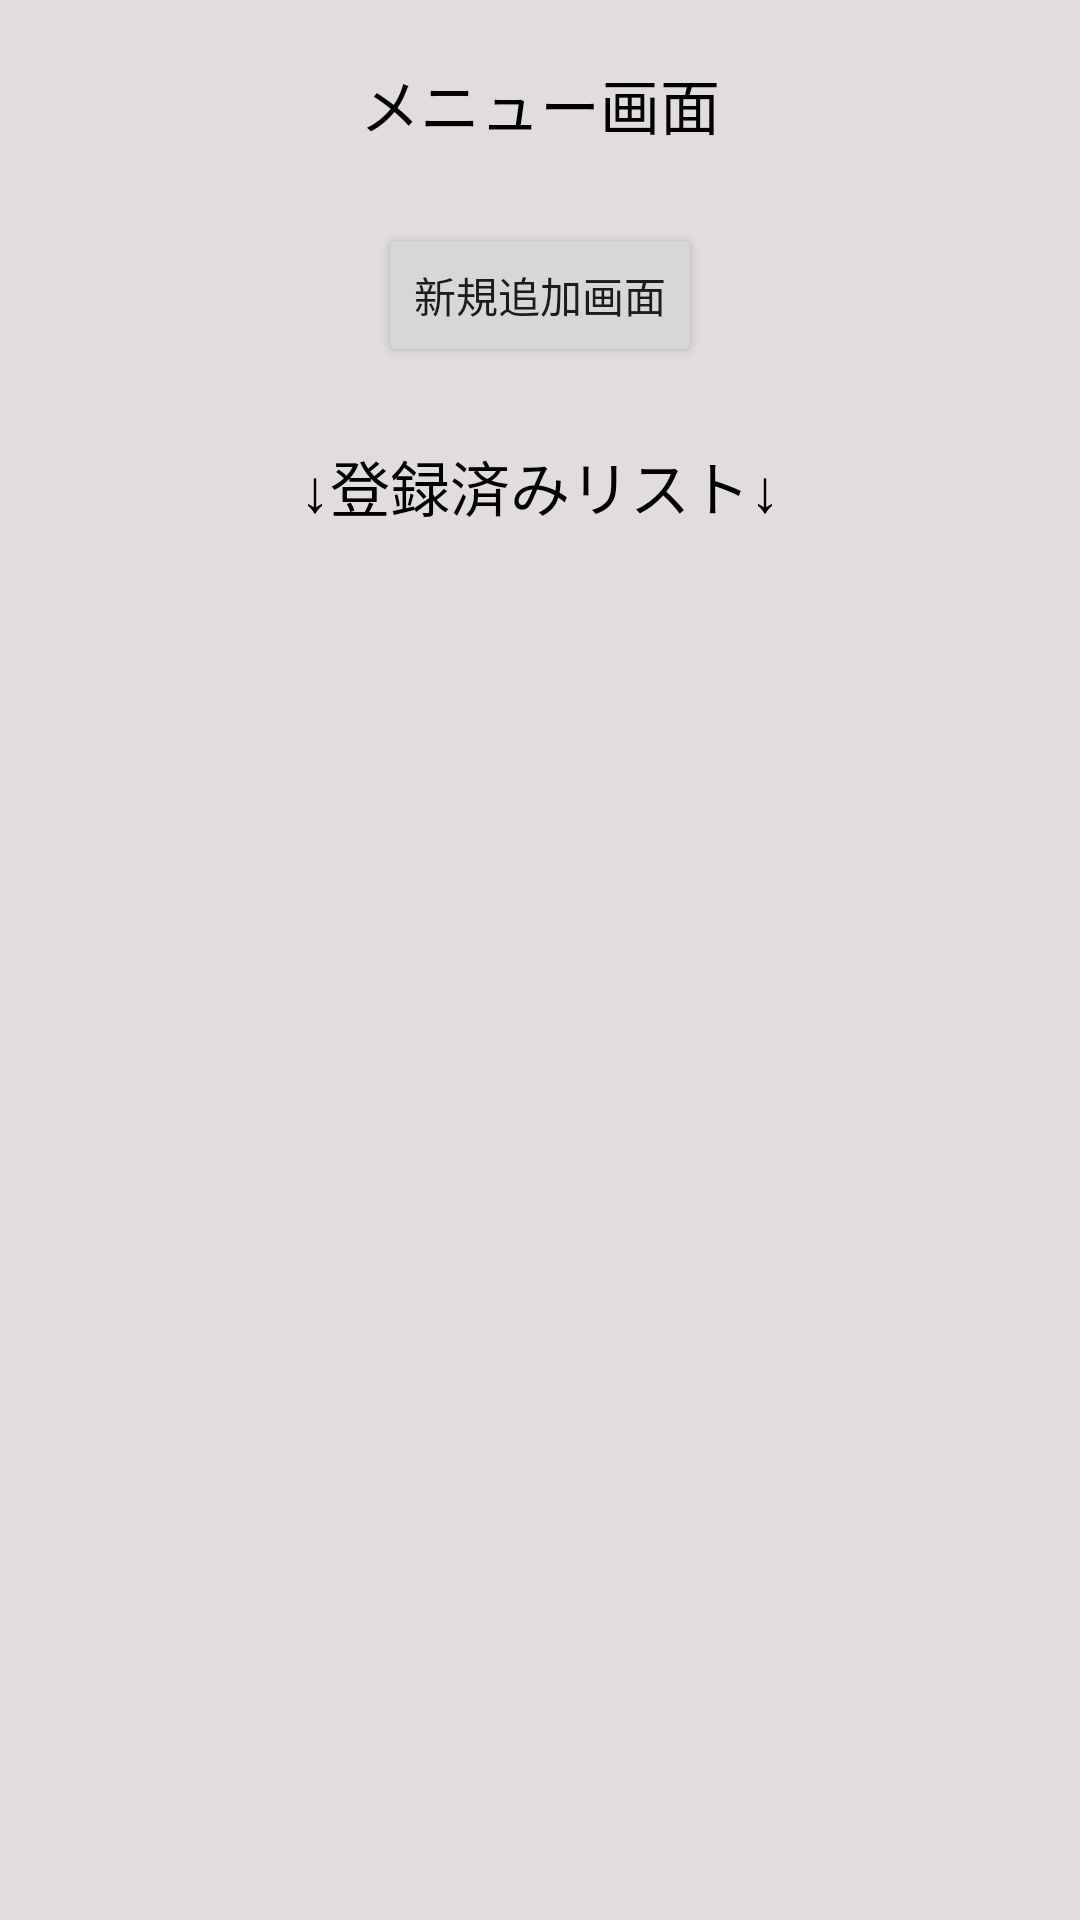

The Android layout XML behind this screen, and the referenced resources:
<!-- AndroidManifest.xml: application theme Theme.FuncSaisu -->
<!-- res/layout/activity_menu.xml -->
<?xml version="1.0" encoding="utf-8"?>
<androidx.constraintlayout.widget.ConstraintLayout xmlns:android="http://schemas.android.com/apk/res/android"

    xmlns:tools="http://schemas.android.com/tools"
    android:layout_width="match_parent"
    android:layout_height="match_parent"
    tools:context=".Menu">

    <LinearLayout
        android:id="@+id/linearLayout"
        android:layout_width="match_parent"
        android:layout_height="match_parent"
        android:layout_weight="0.5"
        android:background="@color/bk_all"
        android:orientation="vertical"
        android:weightSum="1"
        tools:ignore="MissingConstraints">

        <TextView
            android:id="@+id/textView"
            android:layout_width="wrap_content"
            android:layout_height="wrap_content"
            android:layout_gravity="center_horizontal"
            android:layout_margin="20dp"
            android:text="@string/Menu_ui"
            android:textColor="@color/black"
            android:textSize="20sp" />

        <Button
            android:id="@+id/create_btn"
            android:layout_width="wrap_content"
            android:layout_height="wrap_content"
            android:layout_gravity="center_horizontal"
            android:layout_margin="5dp"
            android:text="@string/Record_btn" />

        <TextView
            android:id="@+id/textView"
            android:layout_width="wrap_content"
            android:layout_height="wrap_content"
            android:layout_gravity="center_horizontal"
            android:layout_margin="20dp"
            android:text="@string/text1"
            android:textColor="@color/black"
            android:textSize="20sp"
            tools:ignore="DuplicateIds" />

        <ListView
            android:id="@+id/ClientList"
            android:layout_width="wrap_content"
            android:layout_height="wrap_content"
            android:background="#90DA90"
            tools:ignore="ScrollViewSize" />

        <androidx.recyclerview.widget.RecyclerView
            android:id="@+id/recycler_view"
            android:layout_width="match_parent"
            android:layout_height="match_parent"/>

    </LinearLayout>


</androidx.constraintlayout.widget.ConstraintLayout>
<!-- resources referenced by this layout -->
<resources>
  <color name="bk_all">#E1DDDD</color>
  <color name="black">#ff000000</color>
  <string name="Menu_ui">メニュー画面</string>
  <string name="Record_btn">新規追加画面</string>
  <string name="text1">↓登録済みリスト↓</string>
  <style name="Theme.FuncSaisu" parent="Theme.MaterialComponents.DayNight.DarkActionBar">
          
          <item name="colorPrimary">@color/purple_500</item>
          <item name="colorPrimaryVariant">@color/purple_700</item>
          <item name="colorOnPrimary">@color/white</item>
          
          <item name="colorSecondary">@color/teal_200</item>
          <item name="colorSecondaryVariant">@color/teal_700</item>
          <item name="colorOnSecondary">@color/black</item>
          
          <item name="android:statusBarColor" tools:targetApi="l">?attr/colorPrimaryVariant</item>
          
      </style>
  <color name="purple_500">#FF6200EE</color>
  <color name="purple_700">#FF3700B3</color>
  <color name="white">#FFFFFFFF</color>
  <color name="teal_200">#FF03DAC5</color>
  <color name="teal_700">#FF018786</color>
</resources>
